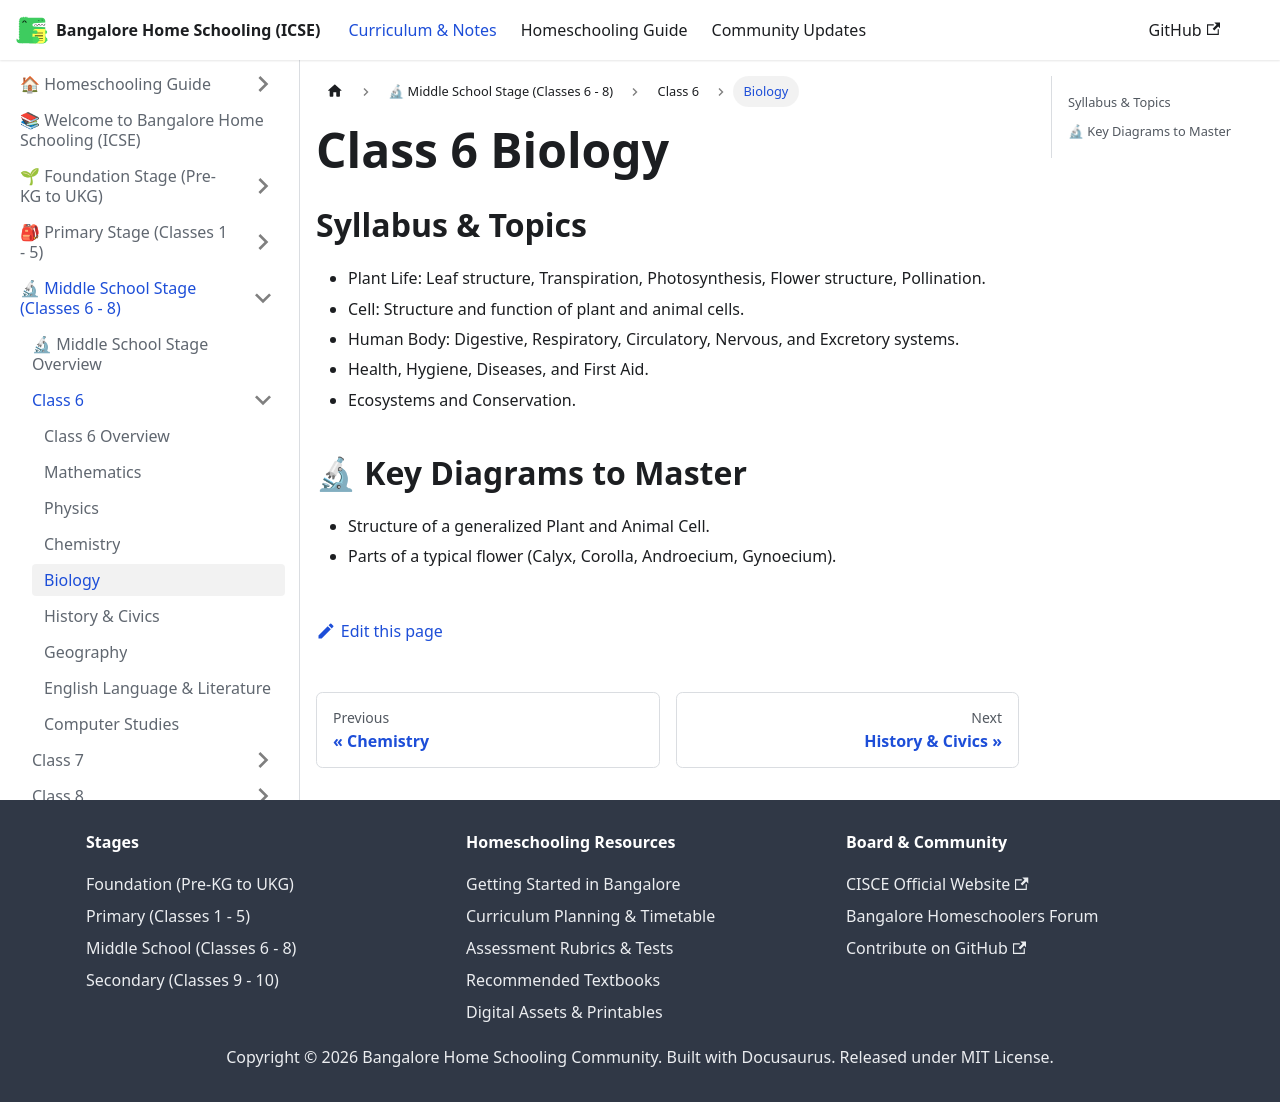

repository: karthik-r-bdump/bangalore-home-schooling · page: docs/middle-school/class-6/biology.html · generator: docusaurus

---
title: Biology
sidebar_position: 5
---
# Class 6 Biology
## Syllabus & Topics
- Plant Life: Leaf structure, Transpiration, Photosynthesis, Flower structure, Pollination.
- Cell: Structure and function of plant and animal cells.
- Human Body: Digestive, Respiratory, Circulatory, Nervous, and Excretory systems.
- Health, Hygiene, Diseases, and First Aid.
- Ecosystems and Conservation.

## 🔬 Key Diagrams to Master
- Structure of a generalized Plant and Animal Cell.
- Parts of a typical flower (Calyx, Corolla, Androecium, Gynoecium).
